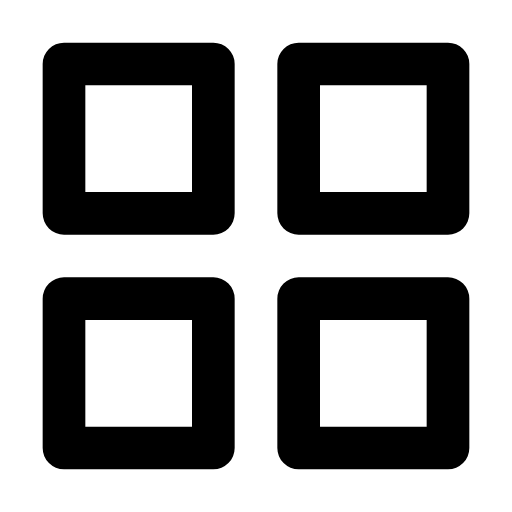
t = 0.00 s
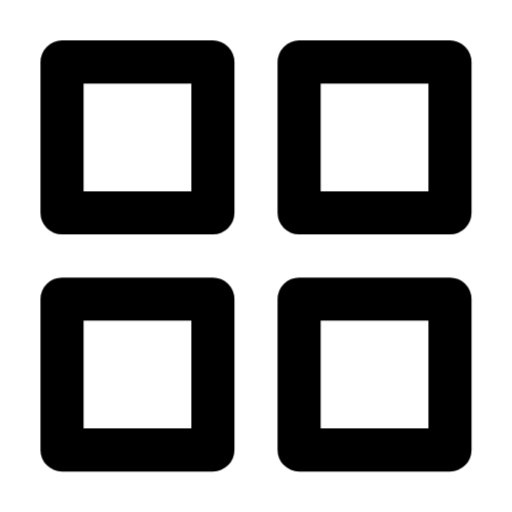
t = 0.25 s
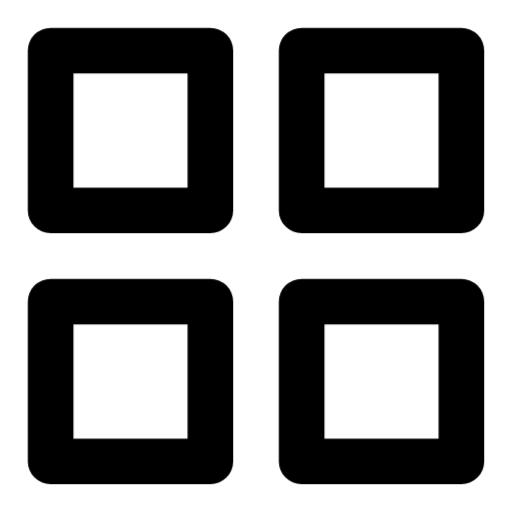
t = 0.75 s
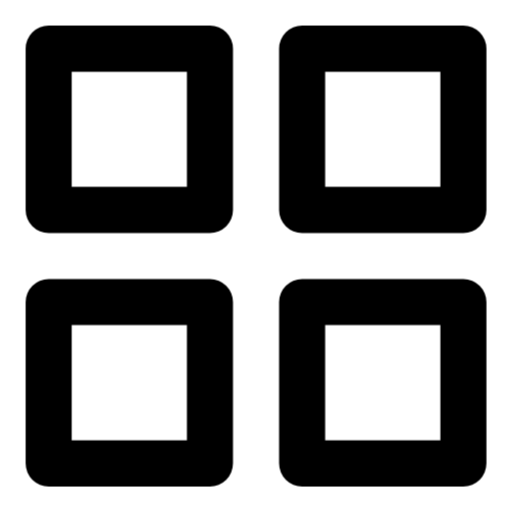
t = 1.00 s
t = 1.25 s: frame unchanged from t = 0.75 s, image omitted
t = 1.75 s: frame unchanged from t = 0.25 s, image omitted

The animated SVG that drew these frames (rendered in a browser with its animation timeline set to each time). Animation: 1 CSS @keyframes rule; one cycle of 2.00 s, repeats indefinitely.

<svg xmlns="http://www.w3.org/2000/svg" viewBox="0 0 24 24" fill="none" stroke="currentColor" stroke-width="2" stroke-linecap="round" stroke-linejoin="round" id="pulse-grid">
<style>
  @keyframes pulse-grid {
    0%, 100% { transform: scale(1); }
    50% { transform: scale(1.08); }
  }
  #pulse-grid {
    animation: pulse-grid 2s ease-in-out infinite;
    transform-origin: center center;
    transform-box: fill-box;
  }
</style><rect x="3" y="3" width="7" height="7"/><rect x="14" y="3" width="7" height="7"/><rect x="14" y="14" width="7" height="7"/><rect x="3" y="14" width="7" height="7"/></svg>
